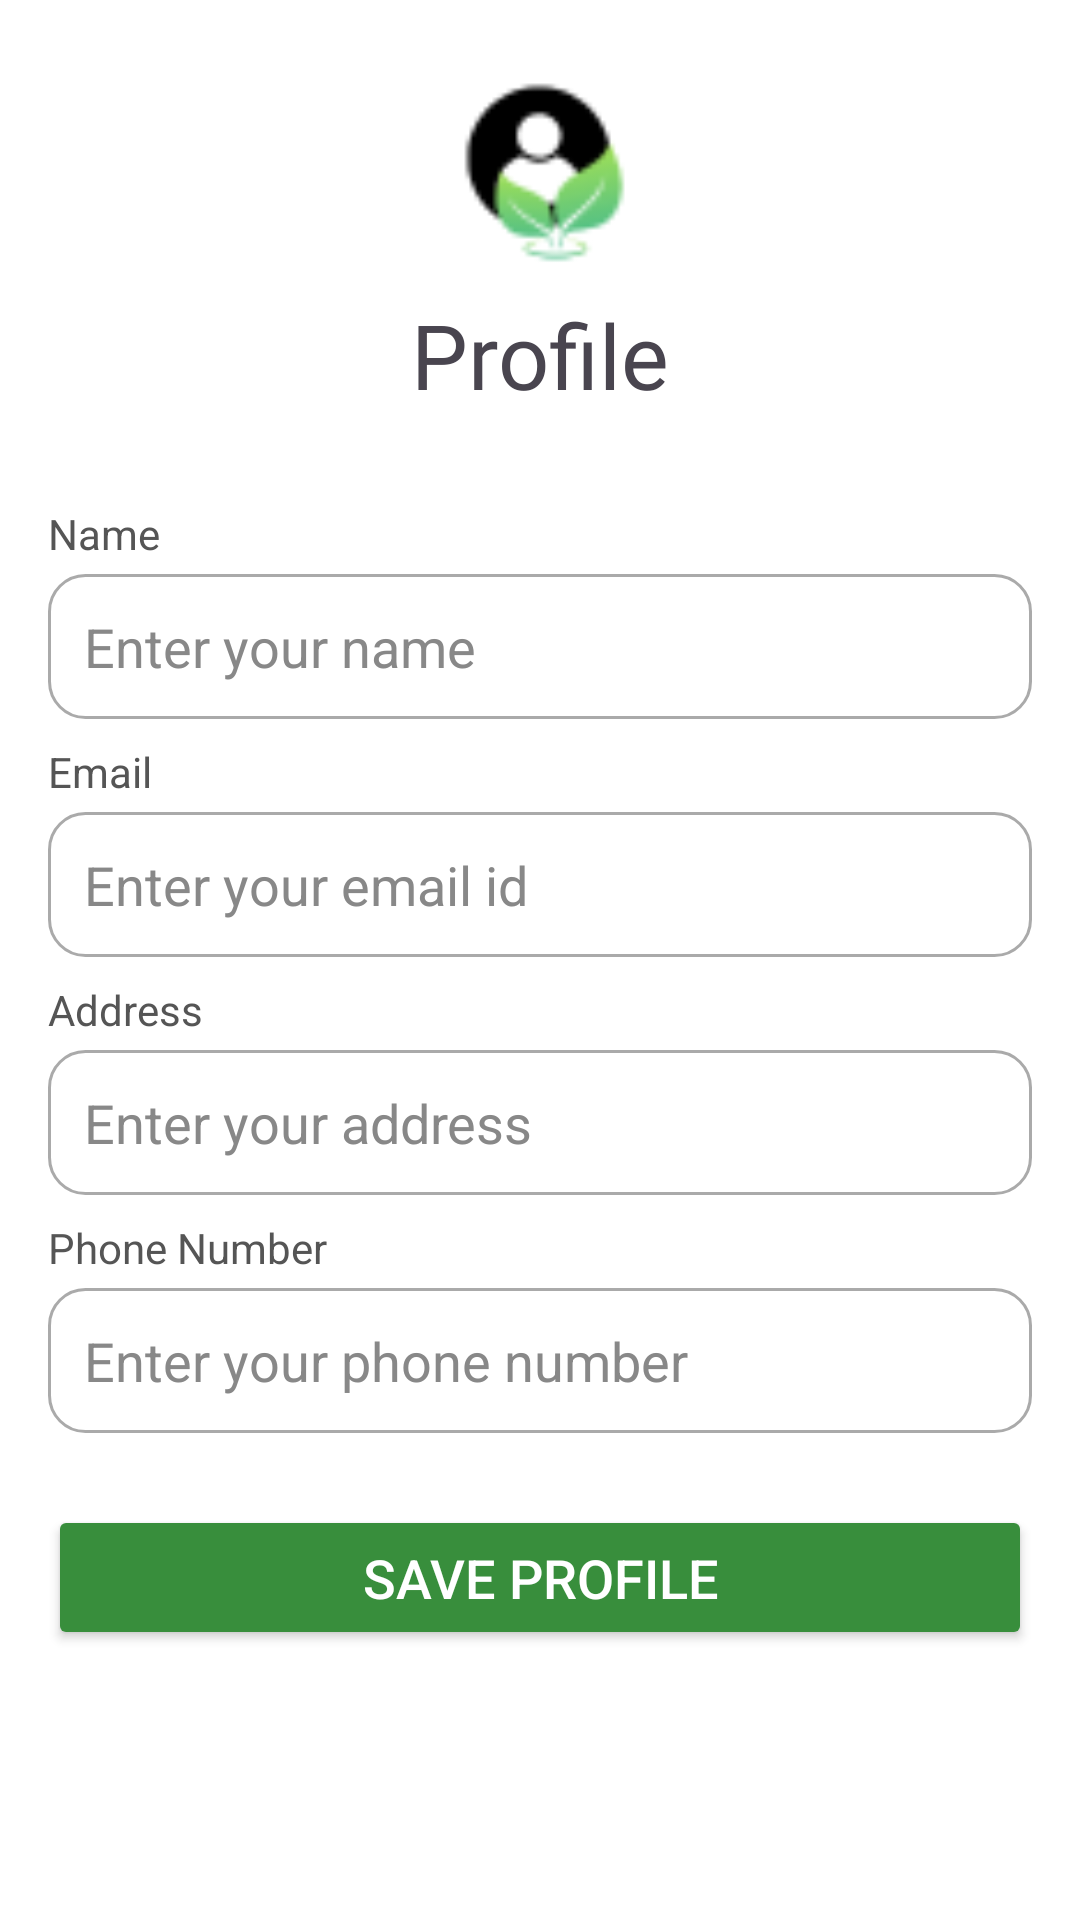

Android layout source for this screen:
<!-- AndroidManifest.xml: application theme Theme.PureHarvest -->
<!-- res/layout/fragment_profile.xml -->
<?xml version="1.0" encoding="utf-8"?>
<LinearLayout xmlns:android="http://schemas.android.com/apk/res/android"
    android:layout_width="match_parent"
    android:layout_height="match_parent"
    android:orientation="vertical"
    android:padding="16dp"
    android:background="#FFFFFF"
    android:gravity="center_horizontal">

    
    <ImageView
        android:id="@+id/ivProfileIcon"
        android:layout_width="80dp"
        android:layout_height="80dp"
        android:src="@drawable/profilelogo"
        android:layout_marginBottom="2dp"
        android:contentDescription="Profile Icon" />

    <TextView
        android:layout_width="match_parent"
        android:layout_height="wrap_content"
        android:text="Profile"
        android:textAlignment="center"
        android:textSize="30dp"
        android:fontFamily="@font/adlam_display"
        android:paddingBottom="30dp"/>

    
    <TextView
        android:layout_width="match_parent"
        android:layout_height="wrap_content"
        android:text="Name"
        android:textColor="#555555"
        android:paddingBottom="4dp"/>

    <EditText
        android:id="@+id/etProfileName"
        android:layout_width="match_parent"
        android:layout_height="wrap_content"
        android:background="@drawable/rounded_edittext"
        android:padding="12dp"
        android:textColorHint="#888888"
        android:textColor="#000000"
        android:hint="Enter your name" /> 

    <View
        android:layout_width="match_parent"
        android:layout_height="8dp" />

    <TextView
        android:layout_width="match_parent"
        android:layout_height="wrap_content"
        android:text="Email"
        android:textColor="#555555"
        android:paddingBottom="4dp"/>

    <EditText
        android:id="@+id/etProfileEmail"
        android:layout_width="match_parent"
        android:layout_height="wrap_content"
        android:background="@drawable/rounded_edittext"
        android:enabled="false"
        android:padding="12dp"
        android:textColorHint="#888888"
        android:textColor="#000000"
        android:hint="Enter your email id" /> 

    <View
        android:layout_width="match_parent"
        android:layout_height="8dp" />

    <TextView
        android:layout_width="match_parent"
        android:layout_height="wrap_content"
        android:text="Address"
        android:textColor="#555555"
        android:paddingBottom="4dp"/>

    <EditText
        android:id="@+id/etProfileAddress"
        android:layout_width="match_parent"
        android:layout_height="wrap_content"
        android:background="@drawable/rounded_edittext"
        android:padding="12dp"
        android:textColorHint="#888888"
        android:textColor="#000000"
        android:hint="Enter your address" /> 

    <View
        android:layout_width="match_parent"
        android:layout_height="8dp" />

    <TextView
        android:layout_width="match_parent"
        android:layout_height="wrap_content"
        android:text="Phone Number"
        android:textColor="#555555"
        android:paddingBottom="4dp"/>

    <EditText
        android:id="@+id/etProfilePhone"
        android:layout_width="match_parent"
        android:layout_height="wrap_content"
        android:background="@drawable/rounded_edittext"
        android:padding="12dp"
        android:textColorHint="#888888"
        android:textColor="#000000"
        android:hint="Enter your phone number" /> 

    
    <Button
        android:id="@+id/btnSaveProfile"
        android:layout_width="match_parent"
        android:layout_height="wrap_content"
        android:text="Save Profile"
        android:textColor="#FFFFFF"
        android:elevation="4dp"
        android:layout_marginTop="24dp"
        android:padding="12dp"
        android:backgroundTint="@color/primary_button"
        android:fontFamily="sans-serif-medium"
        android:textSize="18sp" />
</LinearLayout>
<!-- resources referenced by this layout -->
<resources>
  <color name="primary_button">#388E3C</color>
  <!-- drawable profilelogo: png bitmap (drawable, 3365 bytes) -->
  <!-- drawable rounded_edittext (drawable) -->
  <shape xmlns:android="http://schemas.android.com/apk/res/android">
      
      <solid android:color="@android:color/white" />
  
      
      <corners android:radius="12dp" />
  
      
      <stroke
          android:width="1dp"
          android:color="@android:color/darker_gray" />
  </shape>
  <style name="Theme.PureHarvest" parent="Base.Theme.PureHarvest" />
  <style name="Base.Theme.PureHarvest" parent="Theme.Material3.DayNight.NoActionBar">
          
          
      </style>
</resources>
